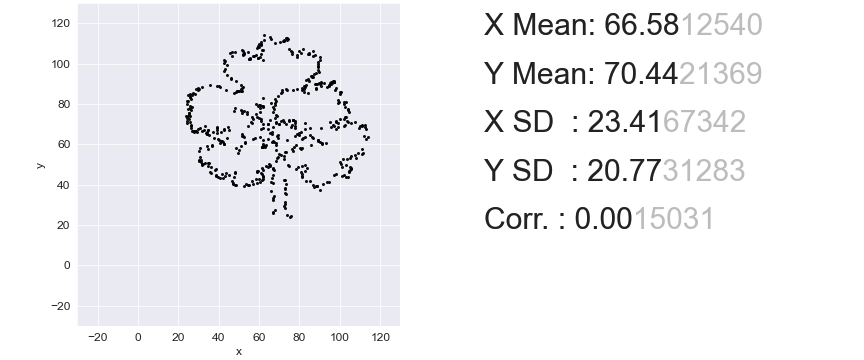

The data file committed next to this chart (first rows):
62.66348448687351, 114.0
65.6, 113.3
73.4, 112.9
74.05, 112.6
74.12, 112.3
65.67, 112.1
72.33, 111.9
62.66, 111.7
74.05, 111.5
72.19, 111.3
72.04, 111
61.16, 110.7
70.18, 110.5
67.82, 110.1
60.87, 109.8
59.87, 109.5
60.73, 109.2
59.23, 108.8
59.87, 108.3
58.73, 107.8
74.62, 107.4
81.64, 107.2
51.35, 106.9
61.23, 106.8
62.09, 106.6
75.84, 106.4
52.21, 106.3
86.51, 106.2
79.63, 106
48.13, 105.9
76.12, 105.8
46.77, 105.6
54.36, 105.5
84.79, 105.5
52.5, 105.3
80.78, 105.2
45.55, 105.1
52.5, 105
76.27, 104.9
84.5, 104.8
52, 104.7
60.87, 104.6
84.0, 104.5
52.21, 104.3
58.44, 104.3
78.63, 104.2
87.79, 104.1
57.44, 103.9
86.86, 103.9
56.79, 103.7
46.41, 103.5
90.16, 103.5
78.84, 103.3
60.52, 103.1
59.51, 103
59.66, 102.8
55.72, 102.6
55.15, 102.5
54.86, 102.3
55.5, 102.2
61.8, 102
... 489 more rows
